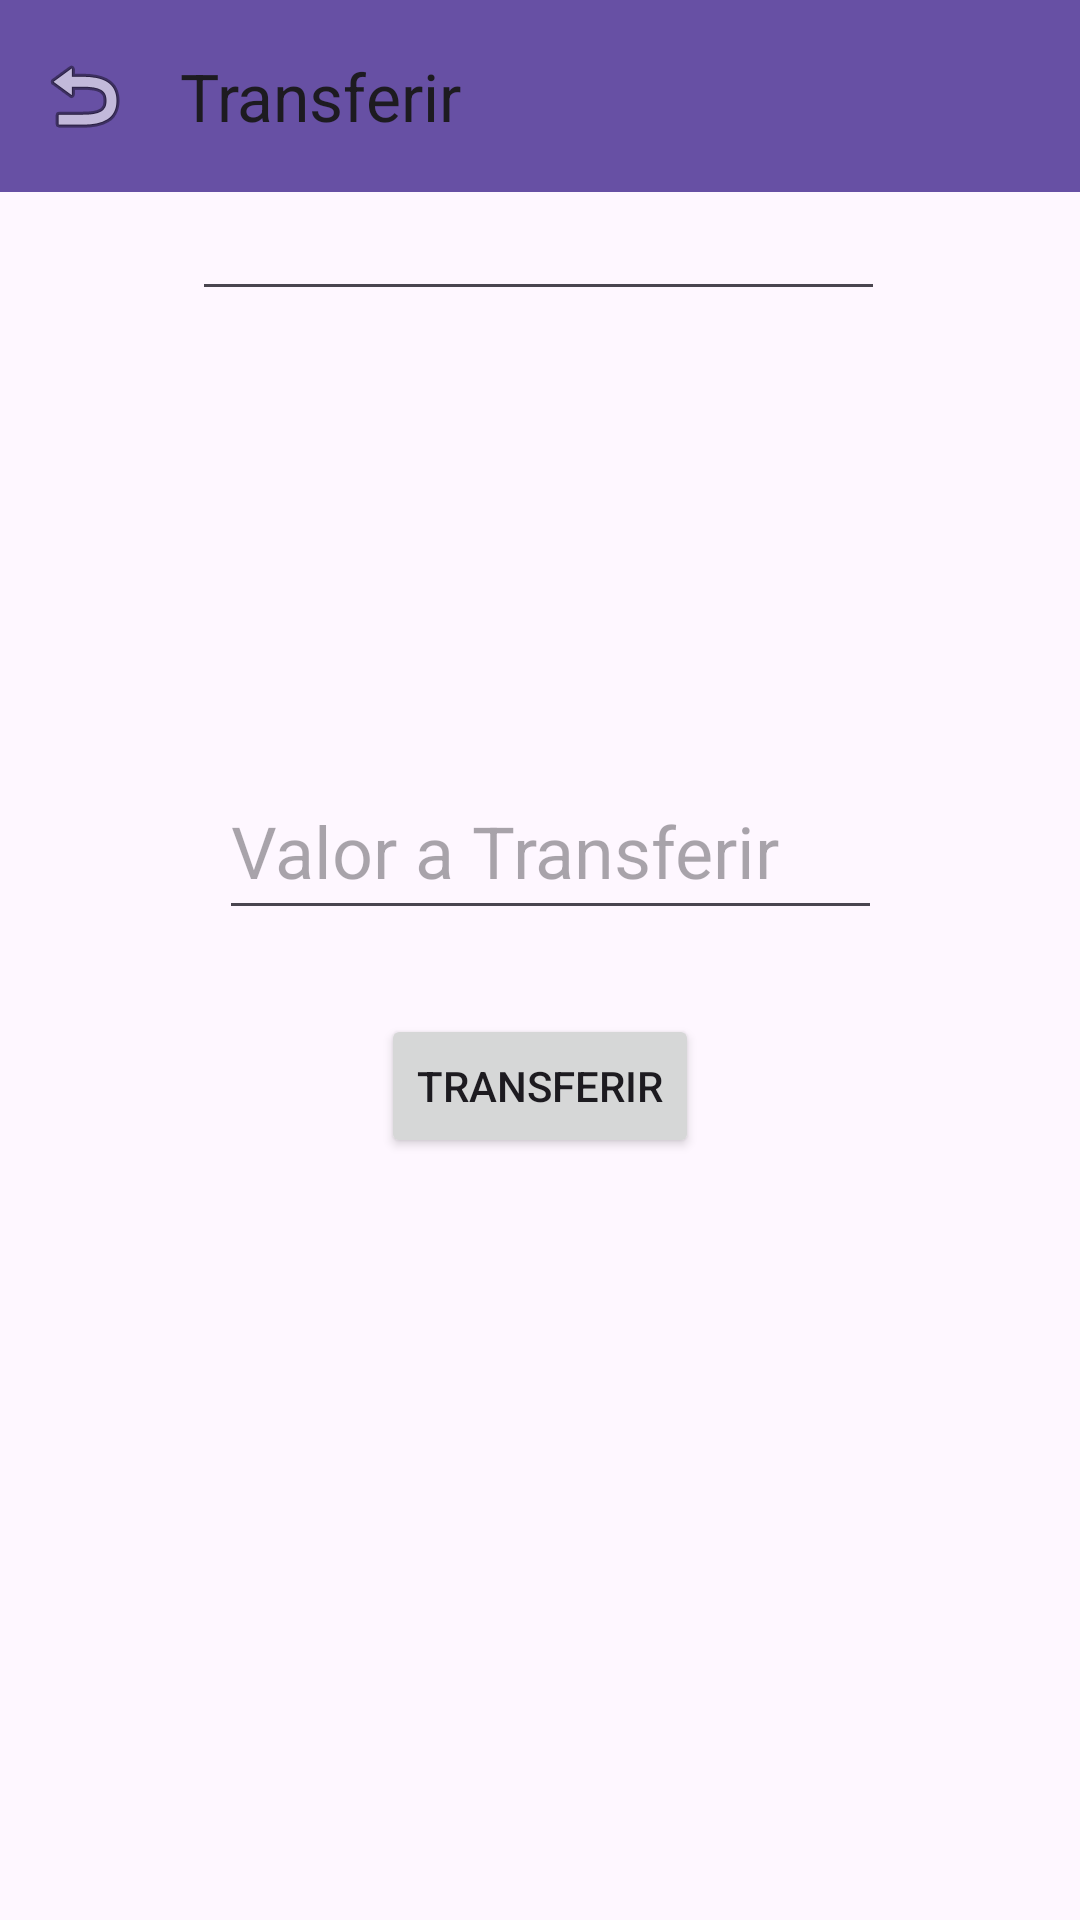

Here is an Android app screen rendered from its layout file. Give the layout XML and the strings, colors and styles it references.
<!-- AndroidManifest.xml: application theme Theme.Ryanbanco -->
<!-- res/layout/activity_tranferir.xml -->
<?xml version="1.0" encoding="utf-8"?>
<androidx.constraintlayout.widget.ConstraintLayout xmlns:android="http://schemas.android.com/apk/res/android"
    xmlns:app="http://schemas.android.com/apk/res-auto"
    xmlns:tools="http://schemas.android.com/tools"
    android:layout_width="match_parent"
    android:layout_height="match_parent"
    tools:context=".TranferirActivity">

    <EditText
        android:id="@+id/edtValorTransferir"
        android:layout_width="221dp"
        android:layout_height="56dp"
        android:ems="10"
        android:hint="Valor a Transferir"
        android:inputType="text"
        android:textSize="24sp"
        app:layout_constraintBottom_toBottomOf="parent"
        app:layout_constraintEnd_toEndOf="parent"
        app:layout_constraintHorizontal_bias="0.526"
        app:layout_constraintStart_toStartOf="parent"
        app:layout_constraintTop_toTopOf="parent"
        app:layout_constraintVertical_bias="0.435" />

    <androidx.appcompat.widget.Toolbar
        android:id="@+id/toolbar"
        android:layout_width="409dp"
        android:layout_height="wrap_content"
        android:background="?attr/colorPrimary"
        android:minHeight="?attr/actionBarSize"
        android:theme="?attr/actionBarTheme"
        app:navigationIcon="@android:drawable/ic_menu_revert"
        app:title="Transferir"
        tools:layout_editor_absoluteX="1dp"
        tools:layout_editor_absoluteY="5dp" />

    <Button
        android:id="@+id/edtConf"
        android:layout_width="wrap_content"
        android:layout_height="wrap_content"
        android:text="Transferir"
        app:layout_constraintBottom_toBottomOf="parent"
        app:layout_constraintEnd_toEndOf="parent"
        app:layout_constraintStart_toStartOf="parent"
        app:layout_constraintTop_toTopOf="parent"
        app:layout_constraintVertical_bias="0.571" />

    <EditText
        android:id="@+id/txtsaldo"
        android:layout_width="231dp"
        android:layout_height="44dp"
        android:ems="10"
        android:inputType="text"
        android:textSize="24sp"
        app:layout_constraintBottom_toBottomOf="parent"
        app:layout_constraintEnd_toEndOf="parent"
        app:layout_constraintHorizontal_bias="0.496"
        app:layout_constraintStart_toStartOf="parent"
        app:layout_constraintTop_toTopOf="parent"
        app:layout_constraintVertical_bias="0.1" />
</androidx.constraintlayout.widget.ConstraintLayout>
<!-- resources referenced by this layout -->
<resources>
  <style name="Theme.Ryanbanco" parent="Base.Theme.Ryanbanco" />
  <style name="Base.Theme.Ryanbanco" parent="Theme.Material3.DayNight.NoActionBar">
          
          
      </style>
</resources>
